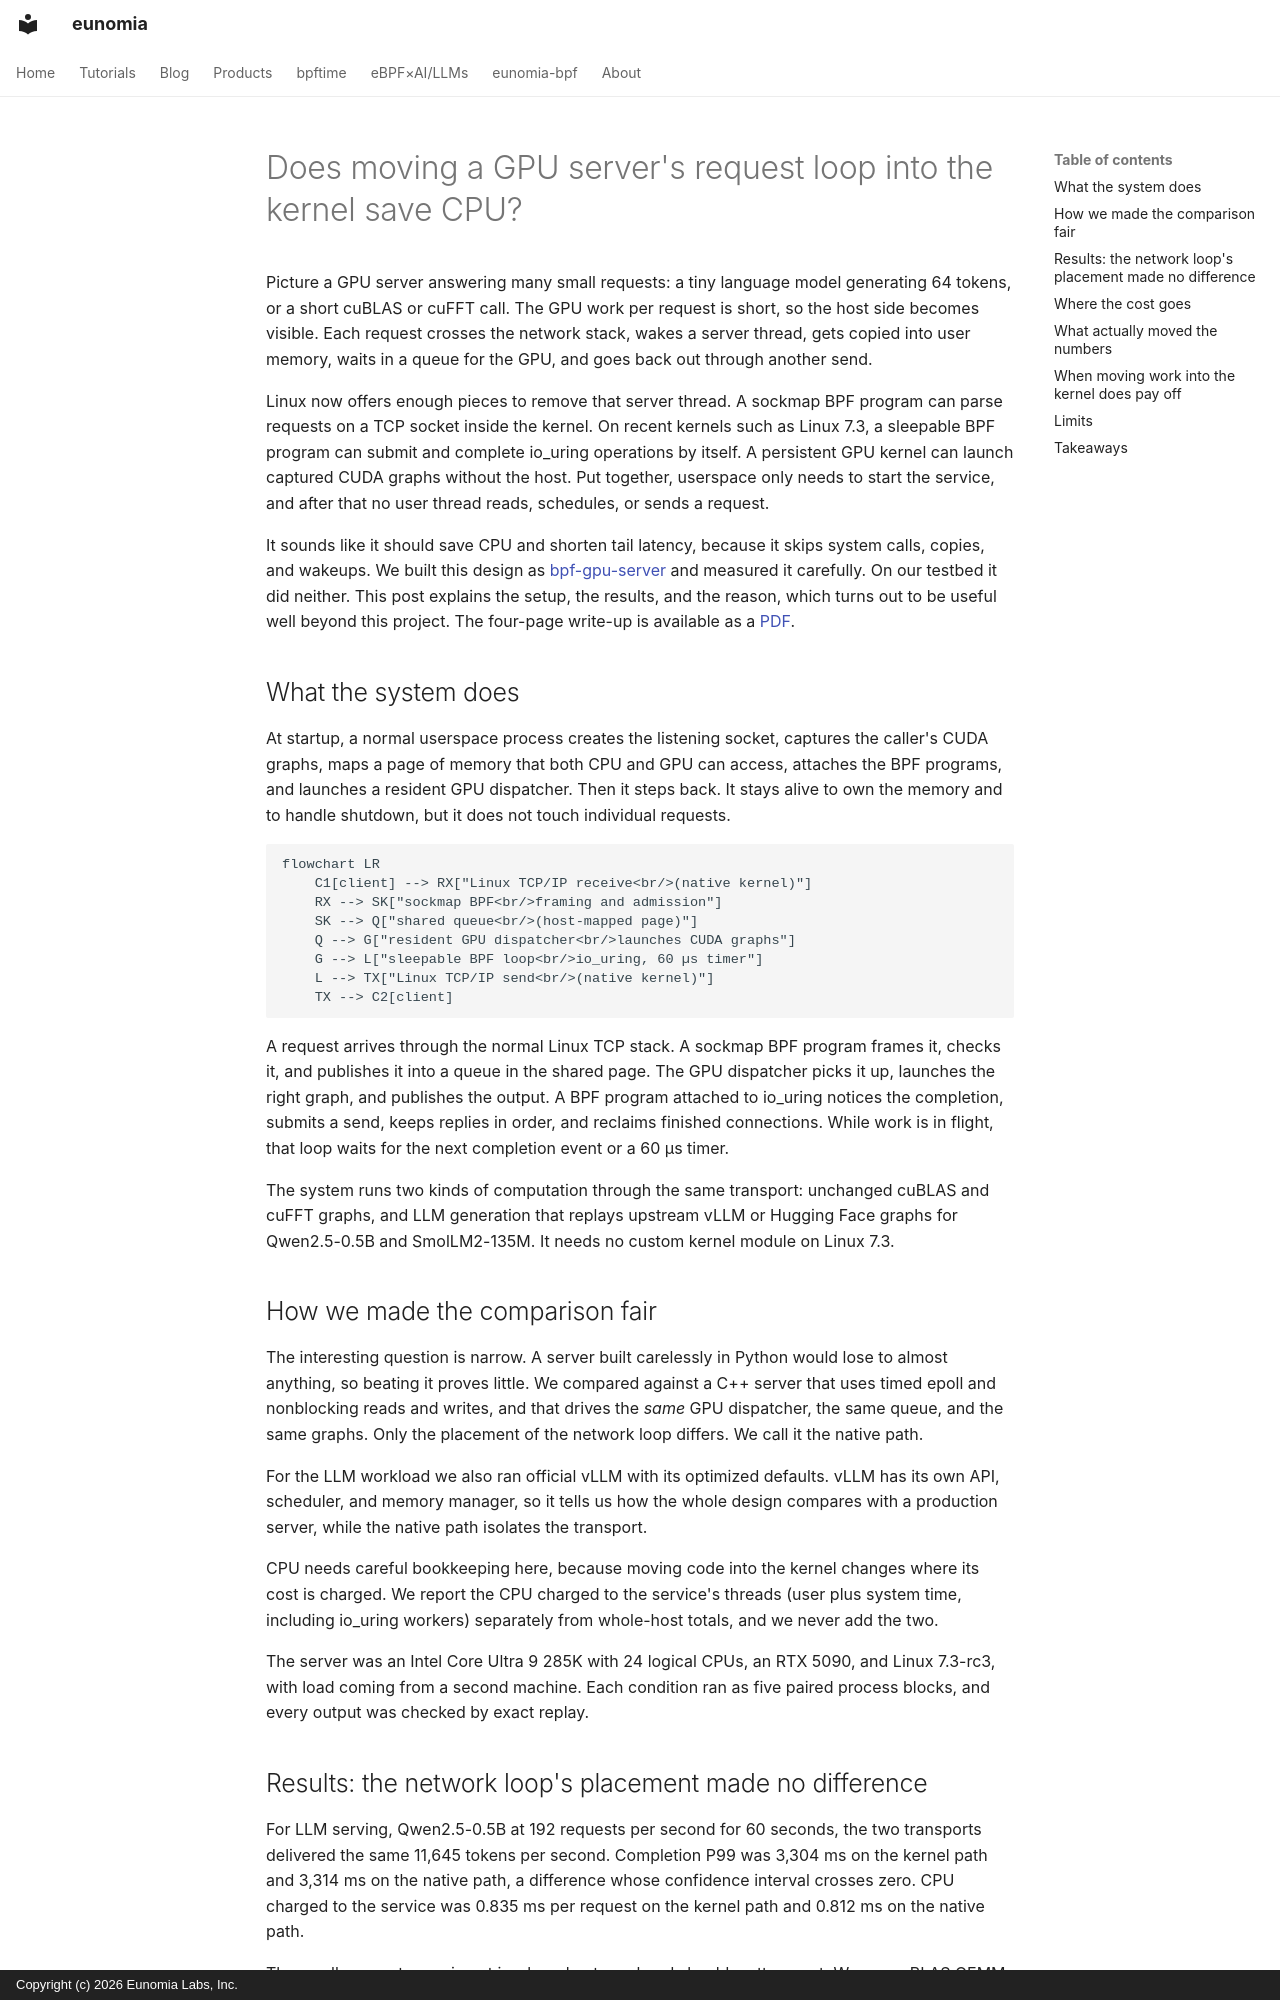

repository: eunomia-bpf/eunomia.dev · page: blog/posts/bpf-gpu-server/index.html · generator: mkdocs · copyright: Copyright (c) 2026 Eunomia Labs, Inc.

---
date: 2026-10-17
slug: bpf-gpu-server
description: bpf-gpu-server lets eBPF and io_uring own the TCP path of a GPU server so that no user thread touches a request. Against an efficient epoll server driving the same GPU executor, its CPU use and latency matched the baseline. This post explains where the per-request cost actually goes.
---

# Does moving a GPU server's request loop into the kernel save CPU?

Picture a GPU server answering many small requests: a tiny language model generating 64 tokens, or a short cuBLAS or cuFFT call. The GPU work per request is short, so the host side becomes visible. Each request crosses the network stack, wakes a server thread, gets copied into user memory, waits in a queue for the GPU, and goes back out through another send.

Linux now offers enough pieces to remove that server thread. A sockmap BPF program can parse requests on a TCP socket inside the kernel. On recent kernels such as Linux 7.3, a sleepable BPF program can submit and complete io_uring operations by itself. A persistent GPU kernel can launch captured CUDA graphs without the host. Put together, userspace only needs to start the service, and after that no user thread reads, schedules, or sends a request.

It sounds like it should save CPU and shorten tail latency, because it skips system calls, copies, and wakeups. We built this design as [bpf-gpu-server](https://github.com/yunwei37/bpf-gpu-server) and measured it carefully. On our testbed it did neither. This post explains the setup, the results, and the reason, which turns out to be useful well beyond this project. The four-page write-up is available as a [PDF](../../papers/bpf-gpu-server.pdf).

<!-- more -->

## What the system does

At startup, a normal userspace process creates the listening socket, captures the caller's CUDA graphs, maps a page of memory that both CPU and GPU can access, attaches the BPF programs, and launches a resident GPU dispatcher. Then it steps back. It stays alive to own the memory and to handle shutdown, but it does not touch individual requests.

```mermaid
flowchart LR
    C1[client] --> RX["Linux TCP/IP receive<br/>(native kernel)"]
    RX --> SK["sockmap BPF<br/>framing and admission"]
    SK --> Q["shared queue<br/>(host-mapped page)"]
    Q --> G["resident GPU dispatcher<br/>launches CUDA graphs"]
    G --> L["sleepable BPF loop<br/>io_uring, 60 µs timer"]
    L --> TX["Linux TCP/IP send<br/>(native kernel)"]
    TX --> C2[client]
```

A request arrives through the normal Linux TCP stack. A sockmap BPF program frames it, checks it, and publishes it into a queue in the shared page. The GPU dispatcher picks it up, launches the right graph, and publishes the output. A BPF program attached to io_uring notices the completion, submits a send, keeps replies in order, and reclaims finished connections. While work is in flight, that loop waits for the next completion event or a 60 µs timer.

The system runs two kinds of computation through the same transport: unchanged cuBLAS and cuFFT graphs, and LLM generation that replays upstream vLLM or Hugging Face graphs for Qwen2.5-0.5B and SmolLM2-135M. It needs no custom kernel module on Linux 7.3.

## How we made the comparison fair

The interesting question is narrow. A server built carelessly in Python would lose to almost anything, so beating it proves little. We compared against a C++ server that uses timed epoll and nonblocking reads and writes, and that drives the *same* GPU dispatcher, the same queue, and the same graphs. Only the placement of the network loop differs. We call it the native path.

For the LLM workload we also ran official vLLM with its optimized defaults. vLLM has its own API, scheduler, and memory manager, so it tells us how the whole design compares with a production server, while the native path isolates the transport.

CPU needs careful bookkeeping here, because moving code into the kernel changes where its cost is charged. We report the CPU charged to the service's threads (user plus system time, including io_uring workers) separately from whole-host totals, and we never add the two.

The server was an Intel Core Ultra 9 285K with 24 logical CPUs, an RTX 5090, and Linux 7.3-rc3, with load coming from a second machine. Each condition ran as five paired process blocks, and every output was checked by exact replay.
